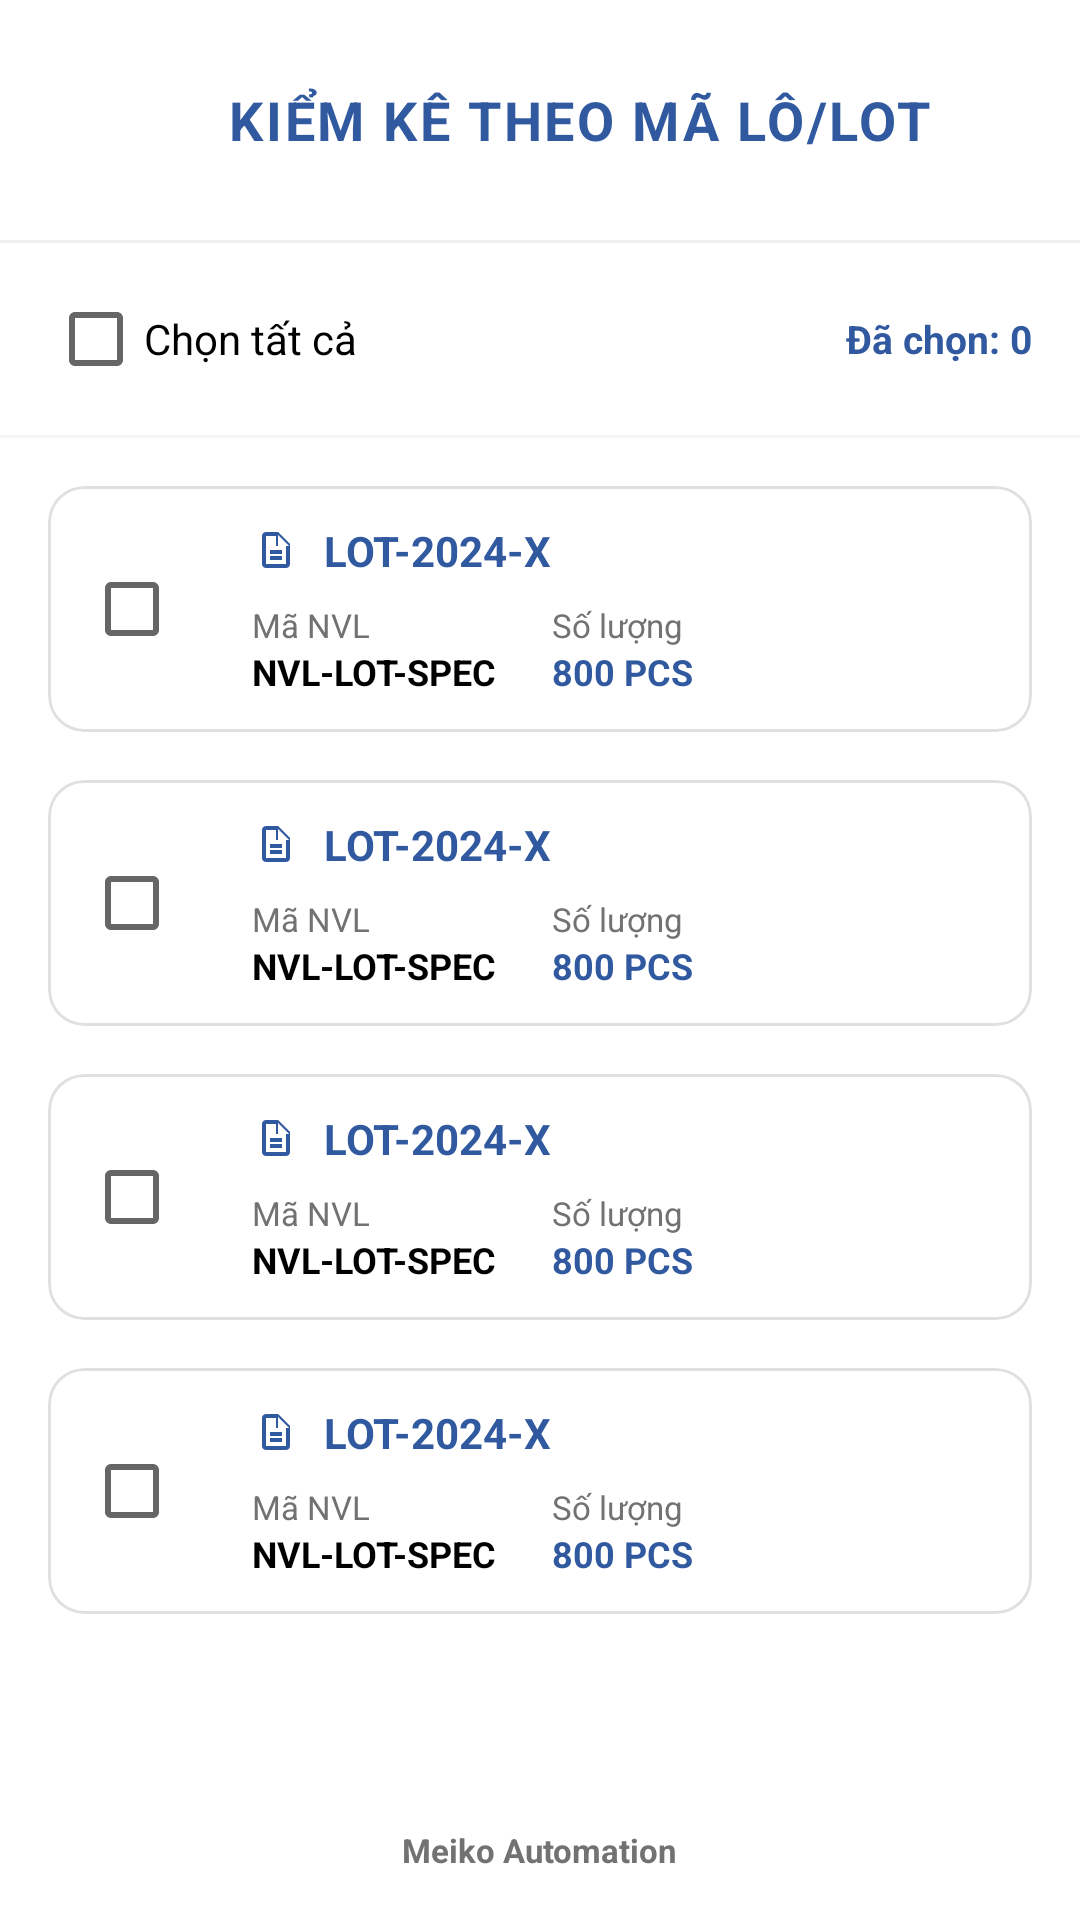

This screen was rendered from an Android layout file. Write that file and the resources it references.
<!-- AndroidManifest.xml: application theme Theme.Pda -->
<!-- res/layout/activity_kiem_ke_lot_detail.xml -->
<?xml version="1.0" encoding="utf-8"?>
<androidx.constraintlayout.widget.ConstraintLayout xmlns:android="http://schemas.android.com/apk/res/android"
    xmlns:app="http://schemas.android.com/apk/res-auto"
    xmlns:tools="http://schemas.android.com/tools"
    android:layout_width="match_parent"
    android:layout_height="match_parent"
    android:background="@color/white">

    
    <LinearLayout
        android:id="@+id/layoutHeader"
        android:layout_width="match_parent"
        android:layout_height="wrap_content"
        android:gravity="center_vertical"
        android:orientation="horizontal"
        android:paddingHorizontal="16dp"
        android:paddingVertical="16dp"
        app:layout_constraintTop_toTopOf="parent">

        <ImageView
            android:id="@+id/btnBack"
            android:layout_width="48dp"
            android:layout_height="48dp"
            android:background="?attr/selectableItemBackgroundBorderless"
            android:clickable="true"
            android:contentDescription="@string/desc_back"
            android:focusable="true"
            android:padding="8dp"
            android:src="@drawable/ic_back"
            app:tint="@color/primary" />

        <TextView
            android:layout_width="wrap_content"
            android:layout_height="wrap_content"
            android:layout_marginStart="12dp"
            android:text="KIỂM KÊ THEO MÃ LÔ/LOT"
            android:textColor="@color/primary"
            android:textSize="18sp"
            android:textStyle="bold"
            android:letterSpacing="0.05" />
    </LinearLayout>

    <View
        android:id="@+id/headerDivider"
        android:layout_width="match_parent"
        android:layout_height="1dp"
        android:background="#F0F0F0"
        app:layout_constraintTop_toBottomOf="@id/layoutHeader" />

    
    <LinearLayout
        android:id="@+id/layoutSelection"
        android:layout_width="match_parent"
        android:layout_height="wrap_content"
        android:gravity="center_vertical"
        android:orientation="horizontal"
        android:paddingHorizontal="16dp"
        android:paddingVertical="8dp"
        app:layout_constraintTop_toBottomOf="@id/headerDivider">

        <CheckBox
            android:id="@+id/checkAll"
            android:layout_width="wrap_content"
            android:layout_height="wrap_content"
            android:text="Chọn tất cả"
            android:textSize="14sp"
            android:textColor="@color/black" />

        <View
            android:layout_width="0dp"
            android:layout_height="1dp"
            android:layout_weight="1" />

        <TextView
            android:id="@+id/tvSelectedCount"
            android:layout_width="wrap_content"
            android:layout_height="wrap_content"
            android:text="Đã chọn: 0"
            android:textColor="@color/primary"
            android:textSize="13sp"
            android:textStyle="bold" />
    </LinearLayout>

    <View
        android:id="@+id/selectionDivider"
        android:layout_width="match_parent"
        android:layout_height="1dp"
        android:background="#F5F5F5"
        app:layout_constraintTop_toBottomOf="@id/layoutSelection" />

    
    <androidx.core.widget.NestedScrollView
        android:layout_width="match_parent"
        android:layout_height="0dp"
        android:fillViewport="true"
        app:layout_constraintBottom_toTopOf="@+id/layoutFooter"
        app:layout_constraintTop_toBottomOf="@id/selectionDivider">

        <LinearLayout
            android:id="@+id/containerData"
            android:layout_width="match_parent"
            android:layout_height="wrap_content"
            android:orientation="vertical"
            android:paddingVertical="8dp">

            <include layout="@layout/item_kiem_ke_lot" />
            <include layout="@layout/item_kiem_ke_lot" />
            <include layout="@layout/item_kiem_ke_lot" />
            <include layout="@layout/item_kiem_ke_lot" />
        </LinearLayout>
    </androidx.core.widget.NestedScrollView>

    
    <LinearLayout
        android:id="@+id/layoutFooter"
        android:layout_width="match_parent"
        android:layout_height="wrap_content"
        android:gravity="center"
        android:padding="16dp"
        app:layout_constraintBottom_toBottomOf="parent">

        <TextView
            android:layout_width="wrap_content"
            android:layout_height="wrap_content"
            android:text="Meiko Automation"
            android:textColor="@color/gray_medium"
            android:textSize="11sp"
            android:textStyle="bold" />
    </LinearLayout>

</androidx.constraintlayout.widget.ConstraintLayout>
<!-- res/layout/item_kiem_ke_lot.xml (included above) -->
<?xml version="1.0" encoding="utf-8"?>
<com.google.android.material.card.MaterialCardView xmlns:android="http://schemas.android.com/apk/res/android"
    xmlns:app="http://schemas.android.com/apk/res-auto"
    android:layout_width="match_parent"
    android:layout_height="wrap_content"
    android:layout_marginHorizontal="16dp"
    android:layout_marginVertical="8dp"
    android:clickable="true"
    android:focusable="true"
    android:foreground="?attr/selectableItemBackground"
    app:cardCornerRadius="12dp"
    app:cardElevation="0dp"
    app:strokeWidth="1dp"
    app:strokeColor="#E0E0E0">

    <LinearLayout
        android:layout_width="match_parent"
        android:layout_height="wrap_content"
        android:gravity="center_vertical"
        android:orientation="horizontal"
        android:padding="12dp">

        <CheckBox
            android:id="@+id/checkBox"
            android:layout_width="wrap_content"
            android:layout_height="wrap_content"
            android:minWidth="48dp"
            android:minHeight="48dp"
            android:contentDescription="Chọn mục này" />

        <LinearLayout
            android:layout_width="0dp"
            android:layout_height="wrap_content"
            android:layout_marginStart="8dp"
            android:layout_weight="1"
            android:orientation="vertical">

            <LinearLayout
                android:layout_width="match_parent"
                android:layout_height="wrap_content"
                android:gravity="center_vertical"
                android:orientation="horizontal">

                <ImageView
                    android:layout_width="16dp"
                    android:layout_height="16dp"
                    android:src="@drawable/ic_lot"
                    app:tint="@color/primary"
                    android:contentDescription="@null" />

                <TextView
                    android:id="@+id/tvLotCode"
                    android:layout_width="wrap_content"
                    android:layout_height="wrap_content"
                    android:layout_marginStart="8dp"
                    android:text="LOT-2024-X"
                    android:textColor="@color/primary"
                    android:textSize="14sp"
                    android:textStyle="bold" />
            </LinearLayout>

            <GridLayout
                android:layout_width="match_parent"
                android:layout_height="wrap_content"
                android:layout_marginTop="8dp"
                android:columnCount="2">

                <LinearLayout
                    android:layout_width="0dp"
                    android:layout_height="wrap_content"
                    android:layout_columnWeight="1"
                    android:orientation="vertical">
                    <TextView
                        android:layout_width="wrap_content"
                        android:layout_height="wrap_content"
                        android:text="Mã NVL"
                        android:textColor="@color/gray_medium"
                        android:textSize="11sp" />
                    <TextView
                        android:id="@+id/tvMaterialCode"
                        android:layout_width="wrap_content"
                        android:layout_height="wrap_content"
                        android:text="NVL-LOT-SPEC"
                        android:textColor="@color/black"
                        android:textSize="12sp"
                        android:textStyle="bold" />
                </LinearLayout>

                <LinearLayout
                    android:layout_width="0dp"
                    android:layout_height="wrap_content"
                    android:layout_columnWeight="1"
                    android:orientation="vertical">
                    <TextView
                        android:layout_width="wrap_content"
                        android:layout_height="wrap_content"
                        android:text="Số lượng"
                        android:textColor="@color/gray_medium"
                        android:textSize="11sp" />
                    <TextView
                        android:id="@+id/tvQuantity"
                        android:layout_width="wrap_content"
                        android:layout_height="wrap_content"
                        android:text="800 PCS"
                        android:textColor="@color/primary"
                        android:textSize="12sp"
                        android:textStyle="bold" />
                </LinearLayout>
            </GridLayout>
        </LinearLayout>

        <ImageView
            android:id="@+id/btnEdit"
            android:layout_width="48dp"
            android:layout_height="48dp"
            android:background="?attr/selectableItemBackgroundBorderless"
            android:clickable="true"
            android:focusable="true"
            android:padding="12dp"
            android:src="@drawable/ic_edit"
            android:contentDescription="Sửa thông tin"
            app:tint="@color/primary" />
    </LinearLayout>
</com.google.android.material.card.MaterialCardView>
<!-- resources referenced by this layout -->
<resources>
  <color name="black">#FF000000</color>
  <color name="gray_medium">#727272</color>
  <color name="primary">#3059A0</color>
  <color name="white">#FFFFFFFF</color>
  <!-- drawable ic_lot (drawable) -->
  <vector xmlns:android="http://schemas.android.com/apk/res/android"
      android:width="24dp"
      android:height="24dp"
      android:viewportWidth="24"
      android:viewportHeight="24">
      <path
          android:fillColor="@color/primary"
          android:pathData="M13,3H7c-1.1,0 -2,0.9 -2,2v14c0,1.1 0.9,2 2,2h10c1.1,0 2,-0.9 2,-2V9l-6,-6zM13,9V4.5l5.5,5.5H13zM17,19H7V5h5v5h5v9zM9,12h6v2H9v-2zM9,15h6v2H9v-2z" />
  </vector>
  <string name="desc_back">Quay lại</string>
  <style name="Theme.Pda" parent="Theme.MaterialComponents.Light.NoActionBar">
          
          <item name="colorPrimary">@color/primary</item>
          <item name="colorPrimaryVariant">@color/primary_dark</item>
          <item name="colorOnPrimary">@color/white</item>
          
          <item name="colorSecondary">@color/accent</item>
          <item name="colorSecondaryVariant">@color/accent</item>
          <item name="colorOnSecondary">@color/black</item>
          
          <item name="android:statusBarColor">?attr/colorPrimaryVariant</item>
      </style>
  <color name="primary_dark">#01579B</color>
  <color name="accent">#FFCC05</color>
</resources>
